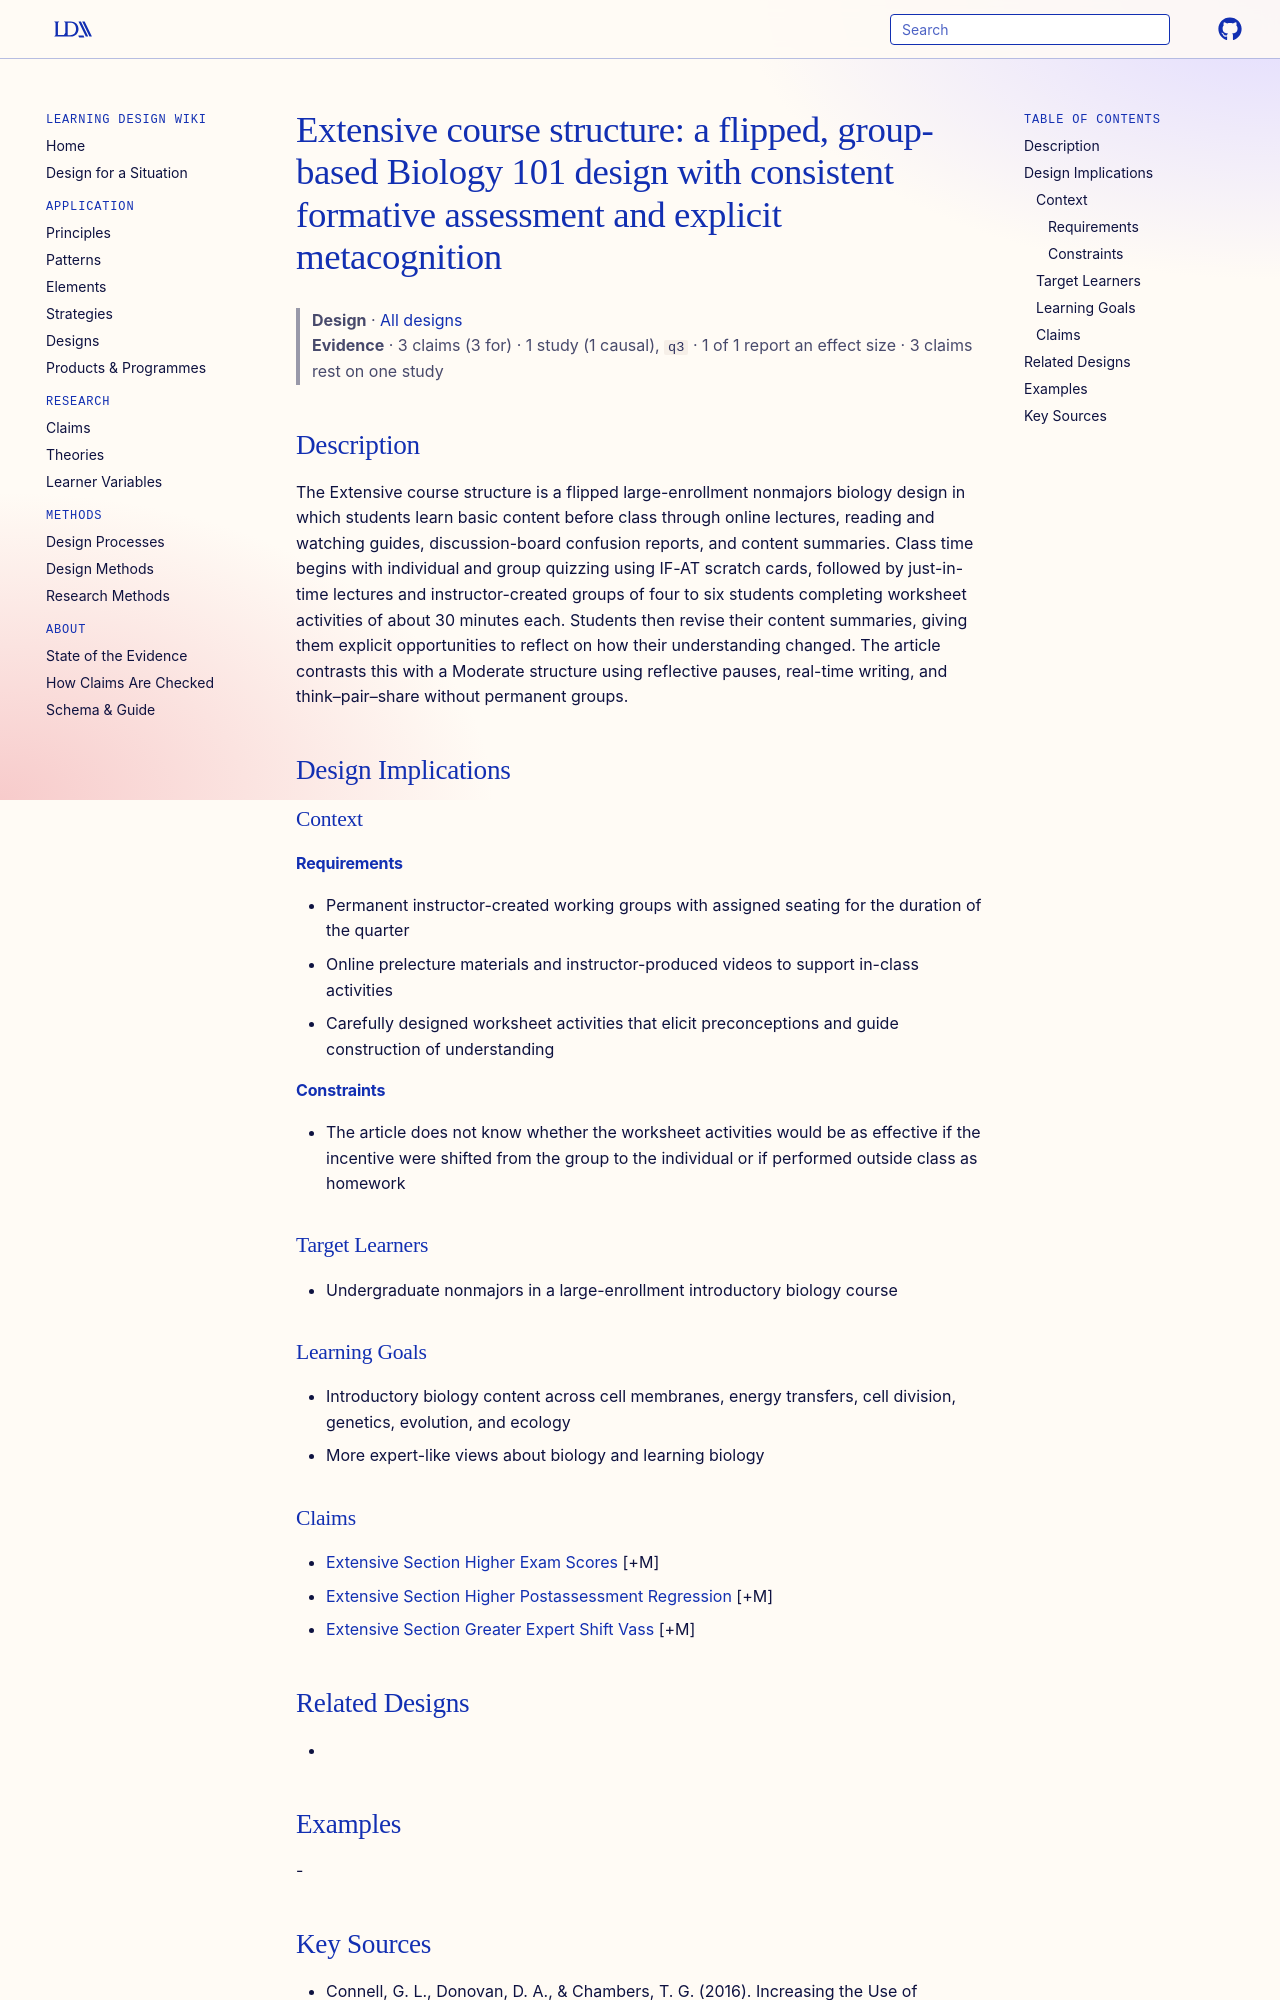

repository: Learning-Design-Alliance/learning-wiki · page: designs/extensive-course-structure-biol101/index.html · generator: mkdocs

---
type: design
id: extensive-course-structure-biol101
title: "Extensive course structure: a flipped, group-based Biology 101 design with consistent formative assessment and explicit metacognition"
description: The Extensive course structure is a flipped large-enrollment nonmajors biology design in which students learn basic content before class through online lectures, reading and watching guides, discussion-board confusion...
status: review
generated:
  by: "process:settle-candidates"
  at: 2026-11-09
sources:
  - id: connell-2016
    resource: "https://doi.org/10.1187/cbe.15-03-0062"
    title: "Connell, G. L., Donovan, D. A., & Chambers, T. G. (2016). Increasing the Use of Student-Centered Pedagogies from Moderate to High Improves Student Learning and Attitudes about Biology. CBE—Life Sciences Education. https://doi.org/10.1187/cbe.15-03-0062"
    author: "Connell, G. L., Donovan, D. A., & Chambers, T. G"
---

# Extensive course structure: a flipped, group-based Biology 101 design with consistent formative assessment and explicit metacognition

> **Design** · [All designs](index.md)
> **Evidence** · 3 claims (3 for) · 1 study (1 causal), `q3` · 1 of 1 report an effect size · 3 claims rest on one study

## Description
The Extensive course structure is a flipped large-enrollment nonmajors biology design in which students learn basic content before class through online lectures, reading and watching guides, discussion-board confusion reports, and content summaries. Class time begins with individual and group quizzing using IF-AT scratch cards, followed by just-in-time lectures and instructor-created groups of four to six students completing worksheet activities of about 30 minutes each. Students then revise their content summaries, giving them explicit opportunities to reflect on how their understanding changed. The article contrasts this with a Moderate structure using reflective pauses, real-time writing, and think–pair–share without permanent groups.

## Design Implications

### Context
#### Requirements
- Permanent instructor-created working groups with assigned seating for the duration of the quarter
- Online prelecture materials and instructor-produced videos to support in-class activities
- Carefully designed worksheet activities that elicit preconceptions and guide construction of understanding
#### Constraints
- The article does not know whether the worksheet activities would be as effective if the incentive were shifted from the group to the individual or if performed outside class as homework

### Target Learners
- Undergraduate nonmajors in a large-enrollment introductory biology course

### Learning Goals
- Introductory biology content across cell membranes, energy transfers, cell division, genetics, evolution, and ecology
- More expert-like views about biology and learning biology
